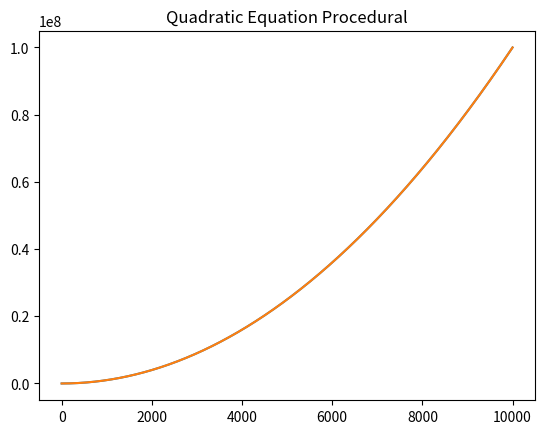

Python code for this plot:
# Object Oriented Plotting
# ========================
import matplotlib.pyplot as plt

x = range(0,10_000)
y = [ n**2 for n in x ]

fig, axes = plt.subplots() # Difference 1, 2
axes.plot(x, y)
# We are calling subplot()/subplots() method here to get fig and axes object
# In procedural, we just the plot() function and add the data points there directly


axes.set_title('Quadratic Equation Object Oriented') # Difference 3
# We will be adding all the properties to the axes object
# In case of procedural, we will be passing the value to .title() method

# fig.show()
# Figure will show and vanish in blink
# But this is proper object oriented approach

plt.show() 
# If you want the image to stay until you close
# Usually this is used when you are running the code in VS Code like editor
# In Jupyter Notebook, this is not required


# Procedural Plotting
# ===================
import matplotlib.pyplot as plt

x = range(0,10_000)
y = [ n**2 for n in x ]

plt.plot(x, y)
plt.title('Quadratic Equation Procedural')

plt.show()